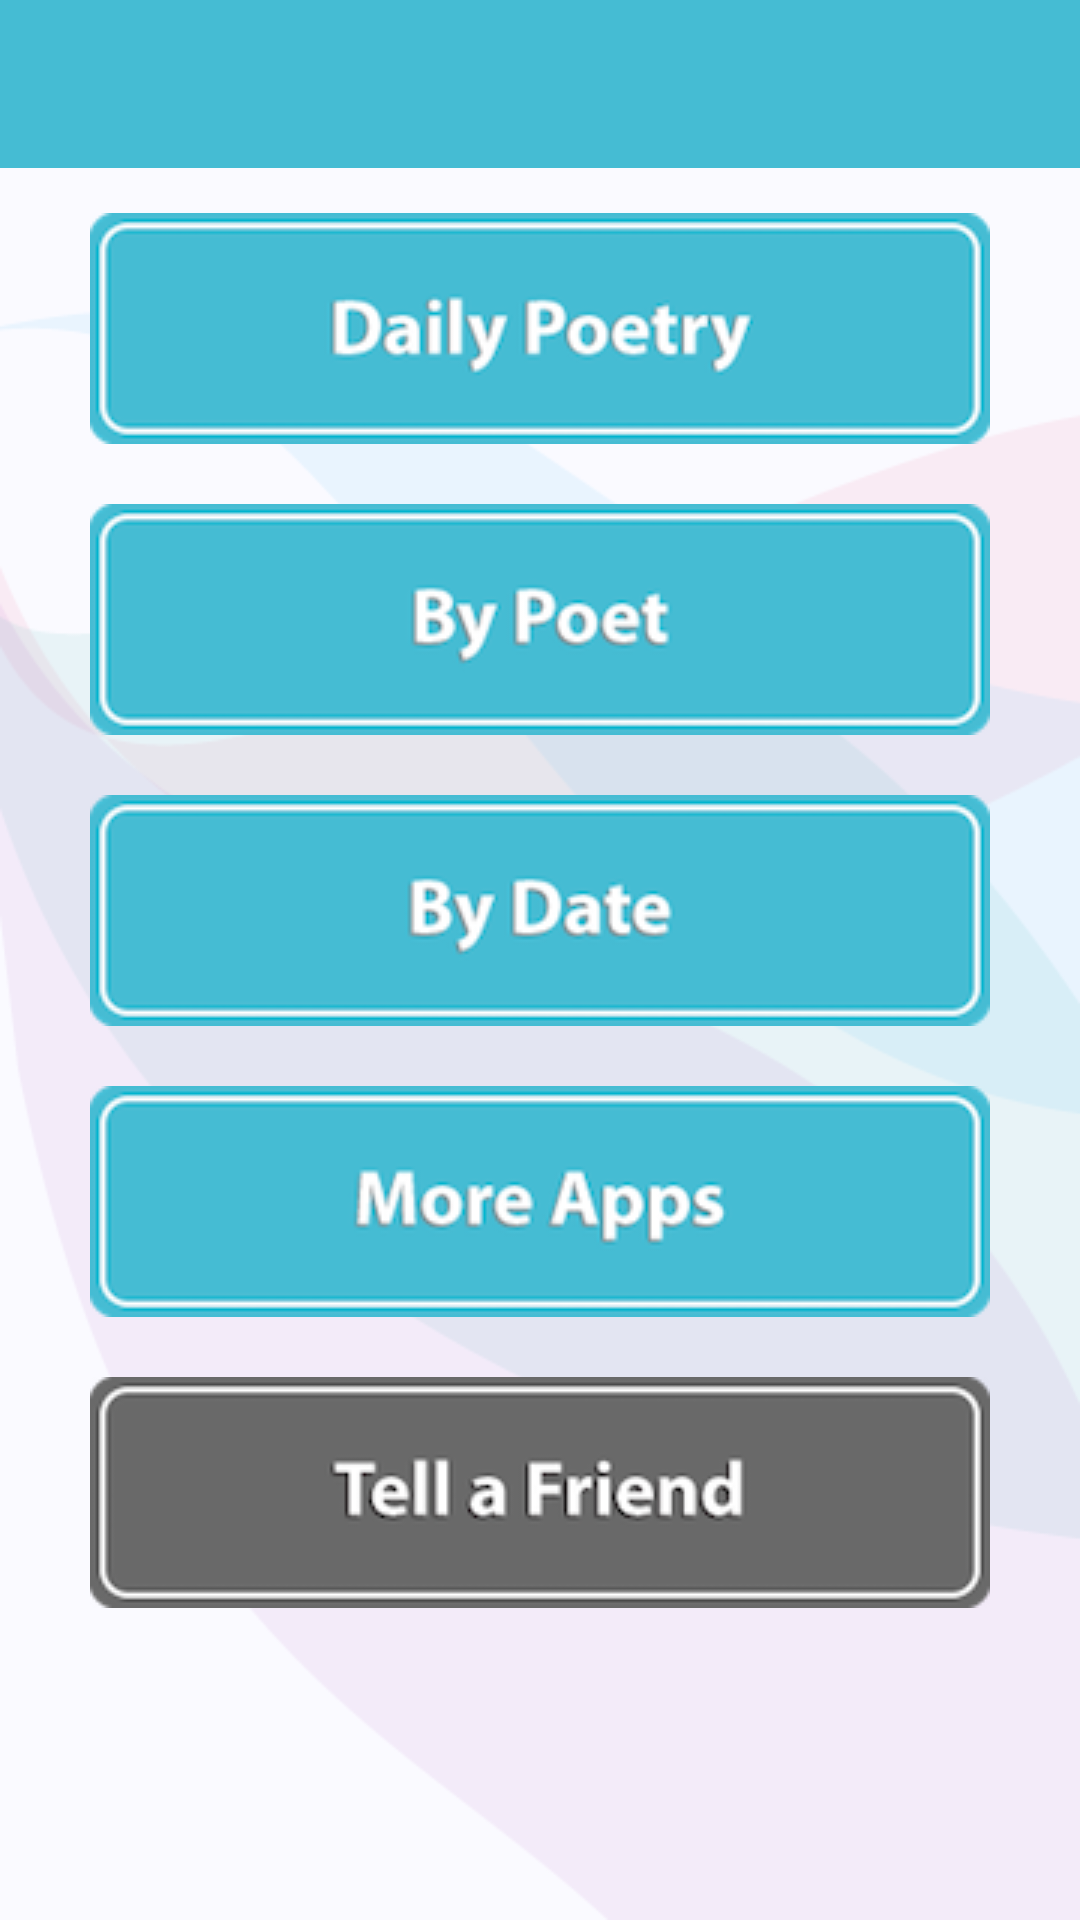

Here is an Android app screen rendered from its layout file. Give the layout XML and the strings, colors and styles it references.
<!-- AndroidManifest.xml: application theme AppTheme -->
<!-- res/layout/activity_main.xml -->
<LinearLayout xmlns:android="http://schemas.android.com/apk/res/android"
    xmlns:tools="http://schemas.android.com/tools"
    xmlns:app="http://schemas.android.com/apk/res-auto"
    android:layout_width="match_parent"
    android:layout_height="match_parent"
    tools:context=".MainActivity"
    android:background="@mipmap/bg"
    android:orientation="vertical"
    >

    <LinearLayout
        android:layout_width="match_parent"
        android:layout_height="match_parent"
        android:orientation="vertical">

        <android.support.v7.widget.Toolbar
            android:id="@+id/main_toolbar"
            android:layout_width="match_parent"
            android:layout_height="wrap_content"
            android:minHeight="?attr/actionBarSize"
            android:background="?attr/colorPrimary"
            app:theme="@style/ThemeOverlay.AppCompat.Dark.ActionBar"
            android:layout_gravity="start"
            />

    <ScrollView
        android:layout_width="match_parent"
        android:layout_height="wrap_content">

    <LinearLayout
        android:layout_width="match_parent"
        android:layout_height="wrap_content"
        android:gravity="center_horizontal"
        android:layout_margin="5sp"
        android:orientation="vertical"
        >

            <Button
                android:layout_width="wrap_content"
                android:layout_height="wrap_content"
                android:layout_margin="10sp"
                android:id="@+id/butt_daily_poetry"
                android:background="@mipmap/butt_dailypoetry"
                />

        <Button
            android:layout_width="wrap_content"
            android:layout_height="wrap_content"
            android:layout_margin="10sp"
            android:id="@+id/butt_by_poet"
            android:background="@mipmap/butt_bypoet"
            />

        <Button
            android:layout_width="wrap_content"
            android:layout_height="wrap_content"
            android:layout_margin="10sp"
            android:id="@+id/butt_by_date"
            android:background="@mipmap/butt_bydate"
            />

        <Button
            android:layout_width="wrap_content"
            android:layout_height="wrap_content"
            android:layout_margin="10sp"
            android:id="@+id/butt_more_apps"
            android:background="@mipmap/butt_moreapps"
            />

        <Button
            android:layout_width="wrap_content"
            android:layout_height="wrap_content"
            android:layout_margin="10sp"
            android:id="@+id/butt_tell_a_friend"
            android:background="@mipmap/butt_tellafriend"
            />

    </LinearLayout>

    </ScrollView>

    </LinearLayout>

</LinearLayout>
<!-- resources referenced by this layout -->
<resources>
  <!-- mipmap bg: png bitmap (mipmap-mdpi, 19162 bytes) -->
  <!-- mipmap butt_bydate: png bitmap (mipmap-mdpi, 8071 bytes) -->
  <!-- mipmap butt_bypoet: png bitmap (mipmap-mdpi, 7975 bytes) -->
  <!-- mipmap butt_dailypoetry: png bitmap (mipmap-mdpi, 10057 bytes) -->
  <!-- mipmap butt_moreapps: png bitmap (mipmap-mdpi, 9784 bytes) -->
  <!-- mipmap butt_tellafriend: png bitmap (mipmap-mdpi, 7671 bytes) -->
  <style name="AppTheme" parent="Theme.AppCompat.Light.NoActionBar">
          
          <item name="colorPrimary">@color/actionbar_bg</item>
          <item name="colorPrimaryDark">@color/actionbar_bg</item>
          <item name="android:textColorPrimary">@color/textColorWhite</item>
      </style>
  <color name="actionbar_bg">#45BCD3</color>
  <color name="textColorWhite">#ffffff</color>
</resources>
